pico-8 play session: no input (idle)

[t = 1 s] idle ~1s (no d-pad/buttons)
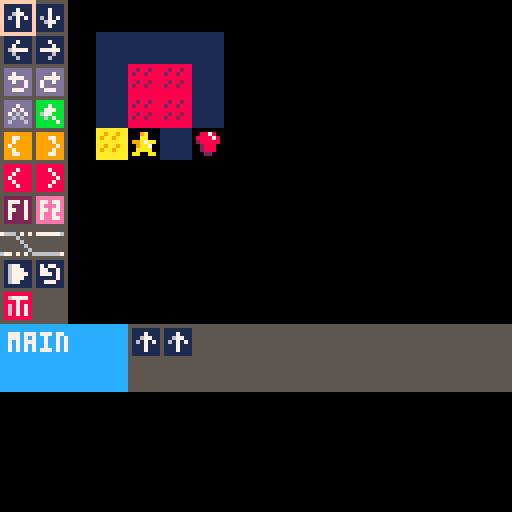
[t = 4 s] idle ~4s (no d-pad/buttons)
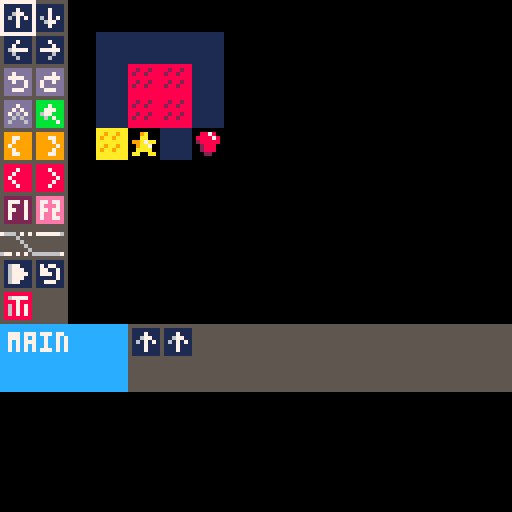

pico-8 cartridge
version 8
__lua__
-- picobot
-- studio krok
-- [redacted]
-- demake of bomberbot 

--globals
score=0
screen={}
screen.w=127
screen.h=127

states = { 
 splash = 0,
 program = 1,
 running = 2,
 completed = 3
}

state = states.splash

function init()		
end

function _update()
 if state == states.splash then
  update_splash()
 elseif state == states.program then
  update_program()
 elseif state == states.running then
  update_running()
 elseif state == states.completed then
  update_completed()
 end
end

function _draw()
 cls()
 if state == states.splash then
  draw_splash()
 elseif state == states.program then
  draw_program()
 elseif state == states.running then
  draw_running()
 elseif state == states.completed then
  draw_completed()
 end
end

-- on title screen

function update_splash()
 -- get input
 input_splash()
end

function input_splash()
 if btn(4) or btn(5) then
  state = states.program
 end

end

function draw_splash()
 local titletxt = "picobot"
 local starttxt = "press z to start"
 rectfill(0,0,screen.w, screen.h, 3)
 print(titletxt, hcenter(titletxt), screen.h/4, 10)
 print(starttxt, hcenter(starttxt), (screen.h/4)+(screen.h/2),7) 

 spr(0, 60, 60)
end


-- programming picobot
crsr_pos = {x=0, y=0, w=8, h=8, b=0, bl=20}

instructions = {}
actions = {'u', 'd', 'l', 'r', 'tl', 'tr', 'f', 'h', 'lo', 'lc', 'co', 'cc', 'f1', 'f2'}

function update_program()
 -- get input
 input_program()
 --update cursor
 crsr_pos.b += 1
 if crsr_pos.b>crsr_pos.bl then
  crsr_pos.b=0
 end
end

function input_program()
 if(btnp(0)) then
  movecrsr(-1, 0)
 elseif(btnp(1)) then
  movecrsr(1, 0)
 elseif(btnp(2)) then
  movecrsr(0, -1)
 elseif(btnp(3)) then
  movecrsr(0, 1)
 elseif(btnp(4)) then
  program_okay()
 elseif(btnp(5)) then

 end
end

function program_okay()
 if in_instruction() then
  add_instruction()
 elseif in_program() then

 end
end

function in_instruction()
 local x = crsr_pos.x
 local y = crsr_pos.y
 if x<2 and y<=6 then
  return true
 end
 return false
end


function add_instruction()
 local i = (crsr_pos.y * 2) + crsr_pos.x +1
 if(#instructions<20) then
  instructions[#instructions+1] = i
 end

end

function in_program()

end

function movecrsr(dx, dy)
 new_pos = {x=crsr_pos.x+dx, y=crsr_pos.y+dy, w=crsr_pos.w, h=crsr_pos.h, b=crsr_pos.b, bl=crsr_pos.bl}
 if isvalidpos(new_pos) then
  crsr_pos = new_pos
 end
end

function isvalidpos(pos) 
 if pos.x<0 or pos.y<0 then
  return false
 end

 return true
end

function draw_program()
 -- draw background
 -- draw instruction panel
 rectfill(0,0,16, 80, 5)
 map(0,0, 0, 0, 16, 16)
 -- draw map

 -- draw program panel
 rectfill(0, 81,127, 97, 12)
 rectfill(32,81,127, 97, 5)
 print('main', 2, 83,7)
 for i = 1,#instructions do
  draw_instruction(instructions[i], i)
 end

 -- draw instruction panel

 -- draw cursor
 if crsr_pos.b < (crsr_pos.bl/2) then
  rect(crsr_pos.x*8, crsr_pos.y*8, 8*crsr_pos.x+crsr_pos.w, 8*crsr_pos.y+crsr_pos.h, 7)
 else 
  rect(crsr_pos.x*8, crsr_pos.y*8, 8*crsr_pos.x+crsr_pos.w, 8*crsr_pos.y+crsr_pos.h, 15)
 end
end

function draw_instruction(instruction, i)
 row = flr((i-1)/10)
 col = ((i-1)-(row*10))
 spr(instruction+15, 32 + col*8, 81+row*8)
end


-- running the program
function update_running()

end

function draw_running()

end

-- completed the level
function update_completed()

end


-- {'u', 'd', 'l', 'r', 'tl', 'tr', 'f', 'h', 'lo', 'lc', 'co', 'cc', 'f1', 'f2'}
function draw_completed()
 
end



-- library functions
--- center align from: pico-8.wikia.com/wiki/centering_text
function hcenter(s)
 -- string length time   s the 
 -- pixels in a char's width
 -- cut in half and rounded down
 return (screen.w / 2)-flr((#s*4)/2)
end

function vcenter(s)
 -- string char's height
 -- cut in half and rounded down
 return (screen.h /2)-flr(5/2)
end
__gfx__
05666670056666700566667005666670056666700566667005666670056666700566667005666670056666700566667000000000000000000000000000000000
05166160051661600516616005666660056666600566666005661660056616600566166005616660056166600561666001111111011111110888888800000000
05666660056666600566666005666660056666600566666005666660056666600566666005666660056666600566666001677111017177110867777800000000
05588660055886600558866005566660055666600556666005566880055668800556688008866660088666600886666001677711017711710888788800000000
00056000000560000005600000056000000560000005600000066000000660000006600000066000000660000006600001677771017771710868787800000000
00656600006566000065660000556600005566000055660000056000000650000005600000065000000560000006500001677711011111710868787800000000
00056000000560000005600000056000000560000005600000066000000660000006600000066000000660000006600001677111011777110868787800000000
00600600000006000060000000600600000006000060000000066600000566000006650000666000006650000056600001111111011111110888888800000000
00000000000000000000000000000000000000000000000000000000000000000000000000000000000000000000000000000000000000000000000000000000
011111110111111101111111011111110ddddddd0ddddddd0ddddddd0bbbbbbb09999999099999990888888808888888022222220eeeeeee0000000000000000
011171110111711101117111011171110dd7dddd0dddd7dd0ddd7ddd0bbb7bbb09977999099977990888788808887888027772720e77e77e0000000000000000
011677110111711101171111011117110d7777dd0dd7777d0dd7d7dd0bb777bb09979999099997990887888808888788027222720e7eee7e0000000000000000
016171710161717101677771017777710dd7dd7d0d7dd7dd0d7d6d7d0b677bbb09799999099999790878888808888878027722720e77e77e0000000000000000
011171110116771101161111011116110ddddd7d0d7ddddd0dd6d6dd0bb6b7bb09979999099997990887888808888788027222720e7ee7ee0000000000000000
011171110111711101116111011161110dd777dd0dd777dd0d6ddd6d0bbbbb7b09977999099977990888788808887888027222720e7ee77e0000000000000000
011111110111111101111111011111110ddddddd0ddddddd0ddddddd0bbbbbbb09999999099999990888888808888888022222220eeeeeee0000000000000000
11111111aaaaaaaa8888888800000000000000000000000000000000000000000000000000000000000000000000000000000000000000000000000000000000
11111111aa9aa9aa882882880009a000008878000000000000000000000000000000000000000000000000000000000000000000000000000000000000000000
11111111a9aa9aaa82882888000aa000088887800000000000000000000000000000000000000000000000000000000000000000000000000000000000000000
11111111aaaaaaaa88888888099a7aa0028888800000000000000000000000000000000000000000000000000000000000000000000000000000000000000000
11111111aa9aa9aa88288288009aa700002888000000000000000000000000000000000000000000000000000000000000000000000000000000000000000000
11111111a9aa9aaa8288288800aaaa00002888000000000000000000000000000000000000000000000000000000000000000000000000000000000000000000
11111111aaaaaaaa888888880aa00aa0000220000000000000000000000000000000000000000000000000000000000000000000000000000000000000000000
11111111aaaaaaaa8888888800000000000000000000000000000000000000000000000000000000000000000000000000000000000000000000000000000000
55555555555555550000000000000000000000000000000000000000000000000000000000000000000000000000000000000000000000000000000000000000
55555555555555550000000000000000000000000000000000000000000000000000000000000000000000000000000000000000000000000000000000000000
76665757577777760000000000000000000000000000000000000000000000000000000000000000000000000000000000000000000000000000000000000000
55556555555555550000000000000000000000000000000000000000000000000000000000000000000000000000000000000000000000000000000000000000
55555655555555550000000000000000000000000000000000000000000000000000000000000000000000000000000000000000000000000000000000000000
55555565555555550000000000000000000000000000000000000000000000000000000000000000000000000000000000000000000000000000000000000000
55555556555555550000000000000000000000000000000000000000000000000000000000000000000000000000000000000000000000000000000000000000
67757575666666670000000000000000000000000000000000000000000000000000000000000000000000000000000000000000000000000000000000000000
55555555555555550000000000000000000000000000000000000000000000000000000000000000000000000000000000000000000000000000000000000000
11000000000000000000000000000000000000000000000000000000000000000000000000000000000000000000000000000000000000000000000000000000
cc000000000000000000000000000000000000000000000000000000000000000000000000000000000000000000000000000000000000000000000000000000
cb000000000000000000000000000000000000000000000000000000000000000000000000000000000000000000000000000000000000000000000000000000
99000000000000000000000000000000000000000000000000000000000000000000000000000000000000000000000000000000000000000000000000000000
aa000000000000000000000000000000000000000000000000000000000000000000000000000000000000000000000000000000000000000000000000000000
82000000000000000000000000000000000000000000000000000000000000000000000000000000000000000000000000000000000000000000000000000000
00000000000000000000000000000000000000000000000000000000000000000000000000000000000000000000000000000000000000000000000000000000
00000000000000000000000000000000000000000000000000000000000000000000000000000000000000000000000000000000000000000000000000000000
00000000000000000000000000000000000000000000000000000000000000000000000000000000000000000000000000000000000000000000000000000000
00000000000000000000000000000000000000000000000000000000000000000000000000000000000000000000000000000000000000000000000000000000
00000000000000000000000000000000000000000000000000000000000000000000000000000000000000000000000000000000000000000000000000000000
00000000000000000000000000000000000000000000000000000000000000000000000000000000000000000000000000000000000000000000000000000000
11111111111111110000000000000000000000000000000000000000000000000000000000000000000000000000000000000000000000000000000000000000
88888888888888880000000000000000000000000000000000000000000000000000000000000000000000000000000000000000000000000000000000000000
22222222222222220000000000000000000000000000000000000000000000000000000000000000000000000000000000000000000000000000000000000000
00000000000000000000000000000000000000000000000000000000000000000000000000000000000000000000000000000000000000000000000000000000
00000000000000000000000000000000000000000000000000000000000000000000000000000000000000000000000000000000000000000000000000000000
00000000000000000000000000000000000000000000000000000000000000000000000000000000000000000000000000000000000000000000000000000000
00000000000000000000000000000000000000000000000000000000000000000000000000000000000000000000000000000000000000000000000000000000
00000000000000000000000000000000000000000000000000000000000000000000000000000000000000000000000000000000000000000000000000000000
00000000000000000000000000000000000000000000000000000000000000000000000000000000000000000000000000000000000000000000000000000000
00000000000000000000000000000000000000000000000000000000000000000000000000000000000000000000000000000000000000000000000000000000
00000000000000000000000000000000000000000000000000000000000000000000000000000000000000000000000000000000000000000000000000000000
00000000000000000000000000000000000000000000000000000000000000000000000000000000000000000000000000000000000000000000000000000000
00000000000000000000000000000000000000000000000000000000000000000000000000000000000000000000000000000000000000000000000000000000
00000000000000000000000000000000000000000000000000000000000000000000000000000000000000000000000000000000000000000000000000000000
00000000000000000000000000000000000000000000000000000000000000000000000000000000000000000000000000000000000000000000000000000000
00000000000000000000000000000000000000000000000000000000000000000000000000000000000000000000000000000000000000000000000000000000
00000000000000000000000000000000000000000000000000000000000000000000000000000000000000000000000000000000000000000000000000000000
00000000000000000000000000000000000000000000000000000000000000000000000000000000000000000000000000000000000000000000000000000000
00000000000000000000000000000000000000000000000000000000000000000000000000000000000000000000000000000000000000000000000000000000
00000000000000000000000000000000000000000000000000000000000000000000000000000000000000000000000000000000000000000000000000000000
00000000000000000000000000000000000000000000000000000000000000000000000000000000000000000000000000000000000000000000000000000000
00000000000000000000000000000000000000000000000000000000000000000000000000000000000000000000000000000000000000000000000000000000
00000000000000000000000000000000000000000000000000000000000000000000000000000000000000000000000000000000000000000000000000000000
00000000000000000000000000000000000000000000000000000000000000000000000000000000000000000000000000000000000000000000000000000000
00000000000000000000000000000000000000000000000000000000000000000000000000000000000000000000000000000000000000000000000000000000
00000000000000000000000000000000000000000000000000000000000000000000000000000000000000000000000000000000000000000000000000000000
00000000000000000000000000000000000000000000000000000000000000000000000000000000000000000000000000000000000000000000000000000000
00000000000000000000000000000000000000000000000000000000000000000000000000000000000000000000000000000000000000000000000000000000
00000000000000000000000000000000000000000000000000000000000000000000000000000000000000000000000000000000000000000000000000000000
00000000000000000000000000000000000000000000000000000000000000000000000000000000000000000000000000000000000000000000000000000000
00000000000000000000000000000000000000000000000000000000000000000000000000000000000000000000000000000000000000000000000000000000
00000000000000000000000000000000000000000000000000000000000000000000000000000000000000000000000000000000000000000000000000000000
00000000000000000000000000000000000000000000000000000000000000000000000000000000000000000000000000000000000000000000000000000000
00000000000000000000000000000000000000000000000000000000000000000000000000000000000000000000000000000000000000000000000000000000
00000000000000000000000000000000000000000000000000000000000000000000000000000000000000000000000000000000000000000000000000000000
00000000000000000000000000000000000000000000000000000000000000000000000000000000000000000000000000000000000000000000000000000000
00000000000000000000000000000000000000000000000000000000000000000000000000000000000000000000000000000000000000000000000000000000
00000000000000000000000000000000000000000000000000000000000000000000000000000000000000000000000000000000000000000000000000000000
00000000000000000000000000000000000000000000000000000000000000000000000000000000000000000000000000000000000000000000000000000000
00000000000000000000000000000000000000000000000000000000000000000000000000000000000000000000000000000000000000000000000000000000
00000000000000000000000000000000000000000000000000000000000000000000000000000000000000000000000000000000000000000000000000000000
00000000000000000000000000000000000000000000000000000000000000000000000000000000000000000000000000000000000000000000000000000000
00000000000000000000000000000000000000000000000000000000000000000000000000000000000000000000000000000000000000000000000000000000
00000000000000000000000000000000000000000000000000000000000000000000000000000000000000000000000000000000000000000000000000000000
00000000000000000000000000000000000000000000000000000000000000000000000000000000000000000000000000000000000000000000000000000000
00000000000000000000000000000000000000000000000000000000000000000000000000000000000000000000000000000000000000000000000000000000
00000000000000000000000000000000000000000000000000000000000000000000000000000000000000000000000000000000000000000000000000000000
00000000000000000000000000000000000000000000000000000000000000000000000000000000000000000000000000000000000000000000000000000000
00000000000000000000000000000000000000000000000000000000000000000000000000000000000000000000000000000000000000000000000000000000
00000000000000000000000000000000000000000000000000000000000000000000000000000000000000000000000000000000000000000000000000000000
00000000000000000000000000000000000000000000000000000000000000000000000000000000000000000000000000000000000000000000000000000000
00000000000000000000000000000000000000000000000000000000000000000000000000000000000000000000000000000000000000000000000000000000
00000000000000000000000000000000000000000000000000000000000000000000000000000000000000000000000000000000000000000000000000000000
00000000000000000000000000000000000000000000000000000000000000000000000000000000000000000000000000000000000000000000000000000000
00000000000000000000000000000000000000000000000000000000000000000000000000000000000000000000000000000000000000000000000000000000
00000000000000000000000000000000000000000000000000000000000000000000000000000000000000000000000000000000000000000000000000000000
00000000000000000000000000000000000000000000000000000000000000000000000000000000000000000000000000000000000000000000000000000000
00000000000000000000000000000000000000000000000000000000000000000000000000000000000000000000000000000000000000000000000000000000
00000000000000000000000000000000000000000000000000000000000000000000000000000000000000000000000000000000000000000000000000000000
00000000000000000000000000000000000000000000000000000000000000000000000000000000000000000000000000000000000000000000000000000000
00000000000000000000000000000000000000000000000000000000000000000000000000000000000000000000000000000000000000000000000000000000
00000000000000000000000000000000000000000000000000000000000000000000000000000000000000000000000000000000000000000000000000000000
00000000000000000000000000000000000000000000000000000000000000000000000000000000000000000000000000000000000000000000000000000000
00000000000000000000000000000000000000000000000000000000000000000000000000000000000000000000000000000000000000000000000000000000
00000000000000000000000000000000000000000000000000000000000000000000000000000000000000000000000000000000000000000000000000000000
00000000000000000000000000000000000000000000000000000000000000000000000000000000000000000000000000000000000000000000000000000000
00000000000000000000000000000000000000000000000000000000000000000000000000000000000000000000000000000000000000000000000000000000
00000000000000000000000000000000000000000000000000000000000000000000000000000000000000000000000000000000000000000000000000000000
00000000000000000000000000000000000000000000000000000000000000000000000000000000000000000000000000000000000000000000000000000000
00000000000000000000000000000000000000000000000000000000000000000000000000000000000000000000000000000000000000000000000000000000
00000000000000000000000000000000000000000000000000000000000000000000000000000000000000000000000000000000000000000000000000000000
00000000000000000000000000000000000000000000000000000000000000000000000000000000000000000000000000000000000000000000000000000000
00000000000000000000000000000000000000000000000000000000000000000000000000000000000000000000000000000000000000000000000000000000
00000000000000000000000000000000000000000000000000000000000000000000000000000000000000000000000000000000000000000000000000000000
00000000000000000000000000000000000000000000000000000000000000000000000000000000000000000000000000000000000000000000000000000000
00000000000000000000000000000000000000000000000000000000000000000000000000000000000000000000000000000000000000000000000000000000
00000000000000000000000000000000000000000000000000000000000000000000000000000000000000000000000000000000000000000000000000000000
00000000000000000000000000000000000000000000000000000000000000000000000000000000000000000000000000000000000000000000000000000000
00000000000000000000000000000000000000000000000000000000000000000000000000000000000000000000000000000000000000000000000000000000
00000000000000000000000000000000000000000000000000000000000000000000000000000000000000000000000000000000000000000000000000000000
00000000000000000000000000000000000000000000000000000000000000000000000000000000000000000000000000000000000000000000000000000000
00000000000000000000000000000000000000000000000000000000000000000000000000000000000000000000000000000000000000000000000000000000
00000000000000000000000000000000000000000000000000000000000000000000000000000000000000000000000000000000000000000000000000000000
__gff__
0000000000000000000000000000000000000000000000000000000000000000000000000000000000000000000000000000000000000000000000000000000000000000000000000000000000000000000000000000000000000000000000000000000000000000000000000000000000000000000000000000000000000000
0000000000000000000000000000000000000000000000000000000000000000000000000000000000000000000000000000000000000000000000000000000000000000000000000000000000000000000000000000000000000000000000000000000000000000000000000000000000000000000000000000000000000000
__map__
1011000000000000000000000000000000000000000000000000000000000000000000000000000000000000000000000000000000000000000000000000000000000000000000000000000000000000000000000000000000000000000000000000000000000000000000000000000000000000000000000000000000000000
1213002020202000000000000000000000000000000000000000000000000000000000000000000000000000000000000000000000000000000000000000000000000000000000000000000000000000000000000000000000000000000000000000000000000000000000000000000000000000000000000000000000000000
1415002022222000000000000000000000000000000000000000000000000000000000000000000000000000000000000000000000000000000000000000000000000000000000000000000000000000000000000000000000000000000000000000000000000000000000000000000000000000000000000000000000000000
1617002022222000000000000000000000000000000000000000000000000000000000000000000000000000000000000000000000000000000000000000000000000000000000000000000000000000000000000000000000000000000000000000000000000000000000000000000000000000000000000000000000000000
1819002123202400000000000000000000000000000000000000000000000000000000000000000000000000000000000000000000000000000000000000000000000000000000000000000000000000000000000000000000000000000000000000000000000000000000000000000000000000000000000000000000000000
1a1b000000000000000000000000000000000000000000000000000000000000000000000000000000000000000000000000000000000000000000000000000000000000000000000000000000000000000000000000000000000000000000000000000000000000000000000000000000000000000000000000000000000000
1c1d000000000000000000000000000000000000000000000000000000000000000000000000000000000000000000000000000000000000000000000000000000000000000000000000000000000000000000000000000000000000000000000000000000000000000000000000000000000000000000000000000000000000
3031000000000000000000000000000000000000000000000000000000000000000000000000000000000000000000000000000000000000000000000000000000000000000000000000000000000000000000000000000000000000000000000000000000000000000000000000000000000000000000000000000000000000
0c0d000000000000000000000000000000000000000000000000000000000000000000000000000000000000000000000000000000000000000000000000000000000000000000000000000000000000000000000000000000000000000000000000000000000000000000000000000000000000000000000000000000000000
0e00000000000000000000000000000000000000000000000000000000000000000000000000000000000000000000000000000000000000000000000000000000000000000000000000000000000000000000000000000000000000000000000000000000000000000000000000000000000000000000000000000000000000
0000000000000000000000000000000000000000000000000000000000000000000000000000000000000000000000000000000000000000000000000000000000000000000000000000000000000000000000000000000000000000000000000000000000000000000000000000000000000000000000000000000000000000
0000000000000000000000000000000000000000000000000000000000000000000000000000000000000000000000000000000000000000000000000000000000000000000000000000000000000000000000000000000000000000000000000000000000000000000000000000000000000000000000000000000000000000
0000000000000000000000000000000000000000000000000000000000000000000000000000000000000000000000000000000000000000000000000000000000000000000000000000000000000000000000000000000000000000000000000000000000000000000000000000000000000000000000000000000000000000
0000000000000000000000000000000000000000000000000000000000000000000000000000000000000000000000000000000000000000000000000000000000000000000000000000000000000000000000000000000000000000000000000000000000000000000000000000000000000000000000000000000000000000
0000000000000000000000000000000000000000000000000000000000000000000000000000000000000000000000000000000000000000000000000000000000000000000000000000000000000000000000000000000000000000000000000000000000000000000000000000000000000000000000000000000000000000
0000000000000000000000000000000000000000000000000000000000000000000000000000000000000000000000000000000000000000000000000000000000000000000000000000000000000000000000000000000000000000000000000000000000000000000000000000000000000000000000000000000000000000
0000000000000000000000000000000000000000000000000000000000000000000000000000000000000000000000000000000000000000000000000000000000000000000000000000000000000000000000000000000000000000000000000000000000000000000000000000000000000000000000000000000000000000
0000000000000000000000000000000000000000000000000000000000000000000000000000000000000000000000000000000000000000000000000000000000000000000000000000000000000000000000000000000000000000000000000000000000000000000000000000000000000000000000000000000000000000
0000000000000000000000000000000000000000000000000000000000000000000000000000000000000000000000000000000000000000000000000000000000000000000000000000000000000000000000000000000000000000000000000000000000000000000000000000000000000000000000000000000000000000
0000000000000000000000000000000000000000000000000000000000000000000000000000000000000000000000000000000000000000000000000000000000000000000000000000000000000000000000000000000000000000000000000000000000000000000000000000000000000000000000000000000000000000
0000000000000000000000000000000000000000000000000000000000000000000000000000000000000000000000000000000000000000000000000000000000000000000000000000000000000000000000000000000000000000000000000000000000000000000000000000000000000000000000000000000000000000
0000000000000000000000000000000000000000000000000000000000000000000000000000000000000000000000000000000000000000000000000000000000000000000000000000000000000000000000000000000000000000000000000000000000000000000000000000000000000000000000000000000000000000
0000000000000000000000000000000000000000000000000000000000000000000000000000000000000000000000000000000000000000000000000000000000000000000000000000000000000000000000000000000000000000000000000000000000000000000000000000000000000000000000000000000000000000
0000000000000000000000000000000000000000000000000000000000000000000000000000000000000000000000000000000000000000000000000000000000000000000000000000000000000000000000000000000000000000000000000000000000000000000000000000000000000000000000000000000000000000
0000000000000000000000000000000000000000000000000000000000000000000000000000000000000000000000000000000000000000000000000000000000000000000000000000000000000000000000000000000000000000000000000000000000000000000000000000000000000000000000000000000000000000
0000000000000000000000000000000000000000000000000000000000000000000000000000000000000000000000000000000000000000000000000000000000000000000000000000000000000000000000000000000000000000000000000000000000000000000000000000000000000000000000000000000000000000
0000000000000000000000000000000000000000000000000000000000000000000000000000000000000000000000000000000000000000000000000000000000000000000000000000000000000000000000000000000000000000000000000000000000000000000000000000000000000000000000000000000000000000
0000000000000000000000000000000000000000000000000000000000000000000000000000000000000000000000000000000000000000000000000000000000000000000000000000000000000000000000000000000000000000000000000000000000000000000000000000000000000000000000000000000000000000
0000000000000000000000000000000000000000000000000000000000000000000000000000000000000000000000000000000000000000000000000000000000000000000000000000000000000000000000000000000000000000000000000000000000000000000000000000000000000000000000000000000000000000
0000000000000000000000000000000000000000000000000000000000000000000000000000000000000000000000000000000000000000000000000000000000000000000000000000000000000000000000000000000000000000000000000000000000000000000000000000000000000000000000000000000000000000
0000000000000000000000000000000000000000000000000000000000000000000000000000000000000000000000000000000000000000000000000000000000000000000000000000000000000000000000000000000000000000000000000000000000000000000000000000000000000000000000000000000000000000
0000000000000000000000000000000000000000000000000000000000000000000000000000000000000000000000000000000000000000000000000000000000000000000000000000000000000000000000000000000000000000000000000000000000000000000000000000000000000000000000000000000000000000
